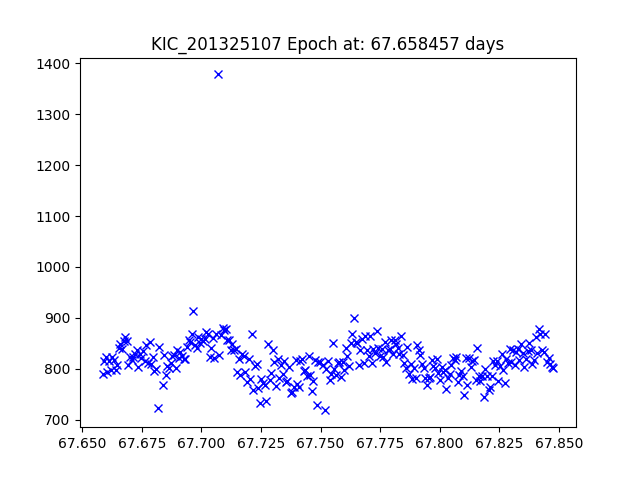

The file beside this chart, header and first rows:
JDtimes, observed fluxes, observed uncertainties
67.66, 790.8, 17.84
67.66, 816, 17.81
67.66, 823.1, 17.8
67.66, 793.2, 17.84
67.66, 815.6, 17.81
67.66, 798.5, 17.83
67.66, 824, 17.8
67.66, 818.3, 17.81
67.66, 798.3, 17.83
67.66, 808.4, 17.82
67.67, 840.5, 17.78
67.67, 849.7, 17.77
67.67, 839.8, 17.78
67.67, 854.8, 17.76
67.67, 863, 17.75
67.67, 855, 17.76
67.67, 808.3, 17.82
67.67, 822.6, 17.8
67.67, 817, 17.81
67.67, 823.8, 17.8
67.67, 829.8, 17.79
67.67, 837.9, 17.78
67.67, 803.8, 17.83
67.67, 828.6, 17.79
67.67, 820.7, 17.8
67.68, 835.6, 17.78
67.68, 815, 17.81
67.68, 847.3, 17.77
67.68, 812, 17.81
67.68, 852.4, 17.76
67.68, 809.4, 17.82
67.68, 822.6, 17.8
67.68, 796.3, 17.84
67.68, 799.4, 17.83
67.68, 723, 17.94
67.68, 843.1, 17.77
67.68, 768.3, 17.88
67.68, 827.3, 17.79
67.69, 787.8, 17.85
67.69, 805, 17.82
67.69, 802.1, 17.83
67.69, 811.8, 17.82
67.69, 825.8, 17.8
67.69, 828.2, 17.79
67.69, 802.5, 17.83
67.69, 836.8, 17.78
67.69, 820.9, 17.8
67.69, 832.5, 17.79
67.69, 824.6, 17.8
67.69, 819.2, 17.81
67.69, 819.5, 17.8
67.69, 842.2, 17.78
67.69, 855.7, 17.76
67.7, 853.1, 17.76
67.7, 867.8, 17.74
67.7, 913.6, 17.69
67.7, 847.6, 17.77
67.7, 841.1, 17.78
67.7, 861.9, 17.75
67.7, 850.6, 17.76
... 217 more rows
